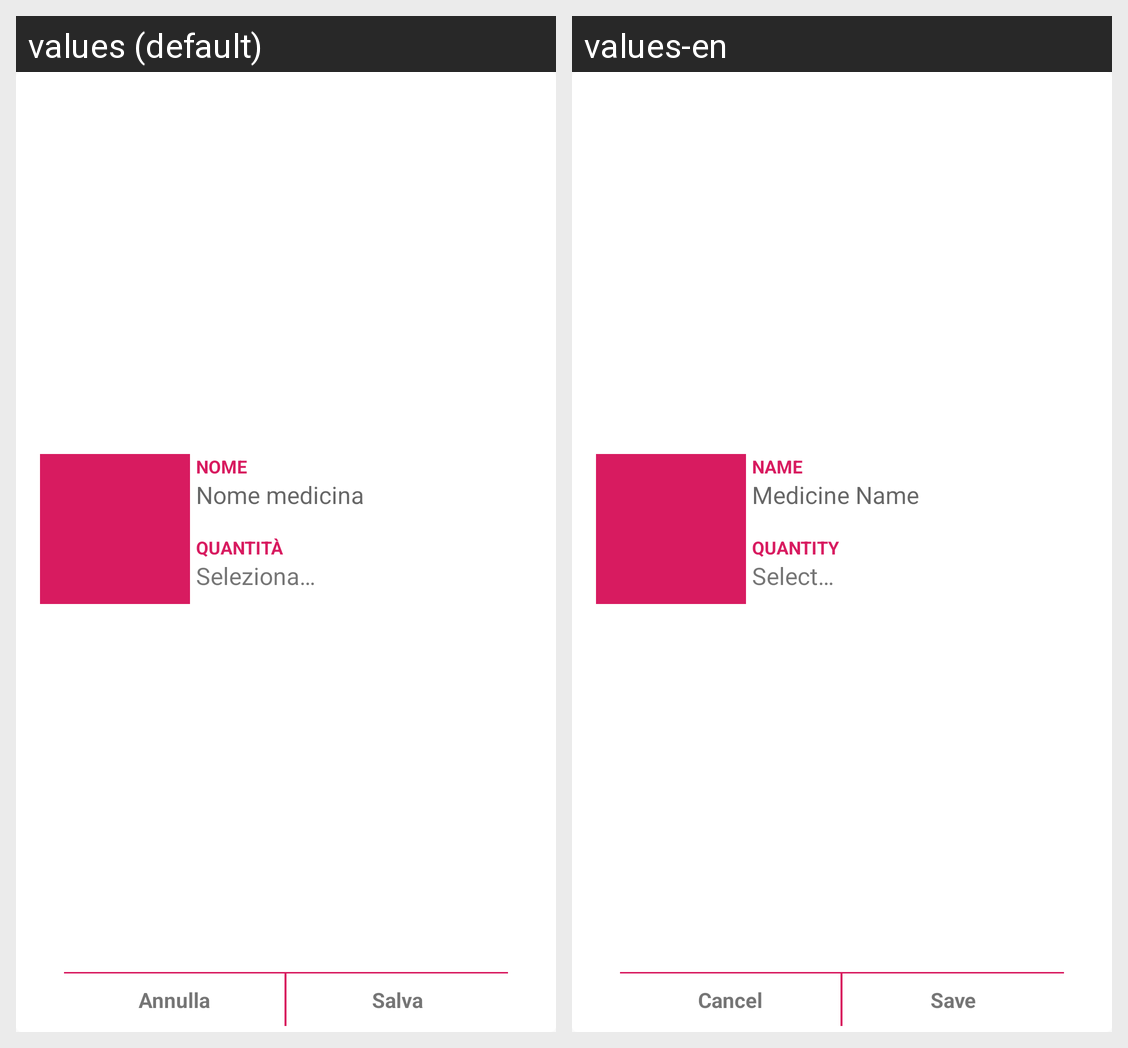

The Android screen above is rendered under two locales of the same app. Produce the string resources it draws, with the default and per-locale values.
Android screen res/layout/dialog_medicine.xml rendered under 2 locales, left to right: values (default), values-en. Device: Nexus 5 (rendered at 1080×1920; each locale shown at half size, 540×960, under a caption strip naming it); theme Theme.MedsDate.
Strings drawn on this screen, with the default value and each locale's value (text and hints the layout hard-codes, and strings that could not be matched under every locale, appear in the picture but are not listed):

label_meds_name
  values: Nome
  values-en: Name

hint_meds_name
  values: Nome medicina
  values-en: Medicine Name

label_meds_quantity
  values: Quantità
  values-en: Quantity

label_meds_quantity_spinner
  values: Seleziona…
  values-en: Select…

btn_cancel
  values: Annulla
  values-en: Cancel

btn_save
  values: Salva
  values-en: Save
